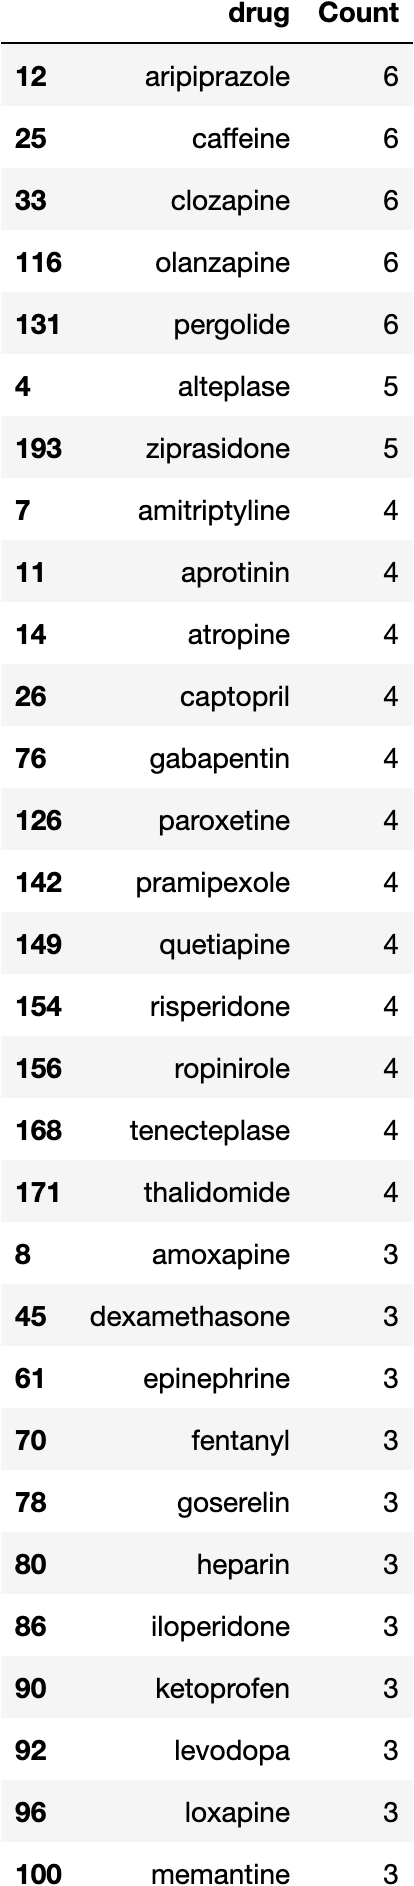

The file beside this chart, header and first rows:
drug, Count
aripiprazole, 6
caffeine, 6
clozapine, 6
olanzapine, 6
pergolide, 6
alteplase, 5
ziprasidone, 5
amitriptyline, 4
aprotinin, 4
atropine, 4
captopril, 4
gabapentin, 4
paroxetine, 4
pramipexole, 4
quetiapine, 4
risperidone, 4
ropinirole, 4
tenecteplase, 4
thalidomide, 4
amoxapine, 3
dexamethasone, 3
epinephrine, 3
fentanyl, 3
goserelin, 3
heparin, 3
iloperidone, 3
ketoprofen, 3
levodopa, 3
loxapine, 3
memantine, 3
nintedanib, 3
octreotide, 3
paliperidone, 3
pseudoephedrine, 3
tinzaparin, 3
tofacitinib, 3
vandetanib, 3
acamprosate, 2
aldesleukin, 2
apomorphine, 2
asenapine, 2
bivalirudin, 2
bromocriptine, 2
buspirone, 2
cabergoline, 2
cabozantinib, 2
chlorpromazine, 2
clopidogrel, 2
dasatinib, 2
dextromethorphan, 2
diflunisal, 2
diphenhydramine, 2
eculizumab, 2
enoxaparin, 2
eptifibatide, 2
escitalopram, 2
estradiol, 2
febuxostat, 2
fenoprofen, 2
fluoxetine, 2
... 135 more rows
